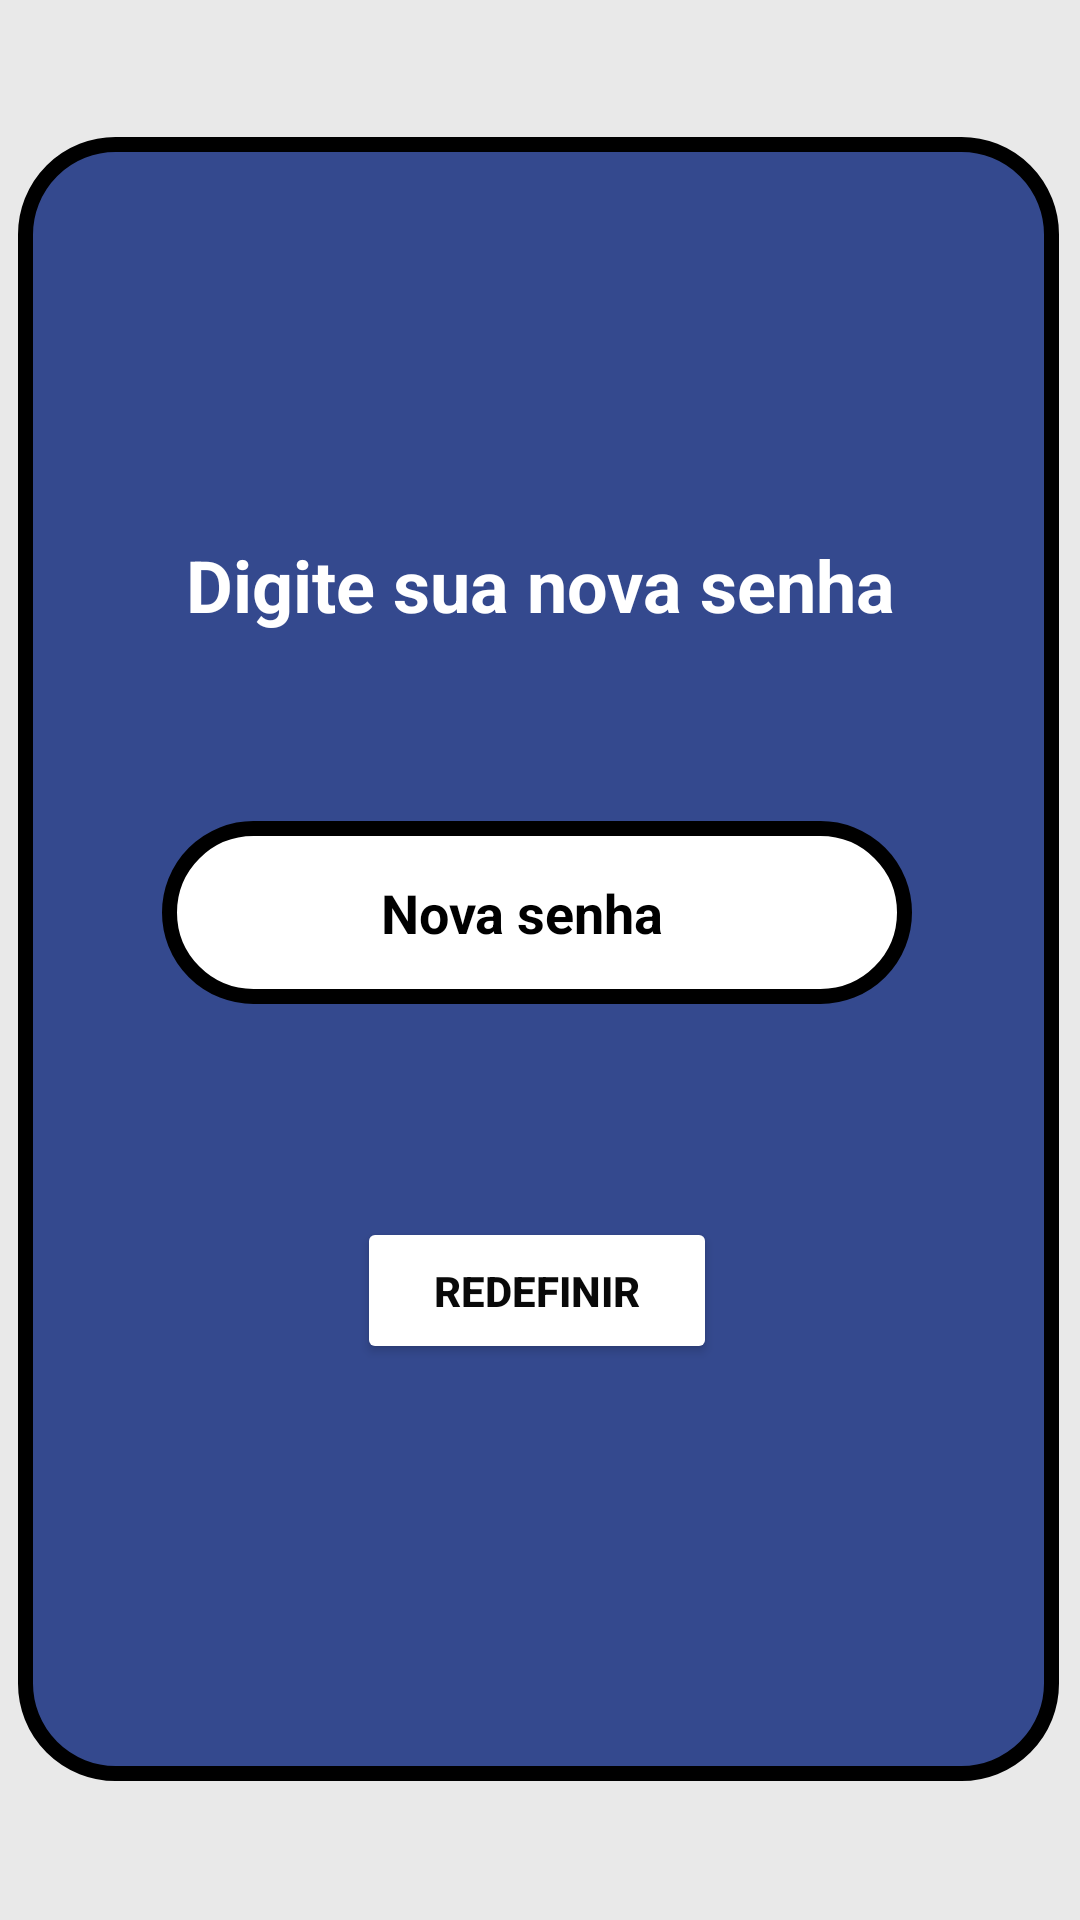

Layout XML and referenced resources for this Android screen:
<!-- AndroidManifest.xml: application theme Theme.TechSaude -->
<!-- res/layout/activity_alterar_senha_medico.xml -->
<?xml version="1.0" encoding="utf-8"?>
<androidx.constraintlayout.widget.ConstraintLayout xmlns:android="http://schemas.android.com/apk/res/android"
    xmlns:app="http://schemas.android.com/apk/res-auto"
    xmlns:tools="http://schemas.android.com/tools"
    android:layout_width="match_parent"
    android:layout_height="match_parent"
    android:background="@color/cinza"
    tools:context=".AlterarSenhaMedico">

    <View
        android:id="@+id/view2"
        android:layout_width="347dp"
        android:layout_height="548dp"
        android:layout_marginStart="29dp"
        android:layout_marginTop="91dp"
        android:layout_marginEnd="30dp"
        android:layout_marginBottom="92dp"
        android:background="@drawable/recipiente"
        app:layout_constraintBottom_toBottomOf="parent"
        app:layout_constraintEnd_toEndOf="parent"
        app:layout_constraintStart_toStartOf="parent"
        app:layout_constraintTop_toTopOf="parent" />

    <TextView
        android:layout_width="match_parent"
        android:layout_height="wrap_content"
        app:layout_constraintTop_toBottomOf="@id/imageView3"
        app:layout_constraintStart_toStartOf="@id/view2"
        android:gravity="center"
        android:text="Digite sua nova senha"
        android:textColor="@color/branco"
        android:textStyle="bold"
        android:textSize="24dp"/>

    <ImageView
        android:id="@+id/imageView3"
        android:layout_width="130dp"
        android:layout_height="129dp"
        android:layout_marginStart="108dp"
        android:layout_marginTop="4dp"
        android:layout_marginEnd="109dp"
        app:layout_constraintEnd_toEndOf="@+id/view2"
        app:layout_constraintHorizontal_bias="0.0"
        app:layout_constraintStart_toStartOf="@+id/view2"
        app:layout_constraintTop_toTopOf="@+id/view2"
        app:srcCompat="@drawable/techsaudebranco" />

    <ImageView
        android:id="@+id/imgVoltarAlterar"
        android:layout_width="53dp"
        android:layout_height="59dp"
        android:layout_marginStart="19dp"
        android:layout_marginTop="19dp"
        android:layout_marginEnd="275dp"
        app:layout_constraintEnd_toEndOf="@+id/view2"
        app:layout_constraintStart_toStartOf="@+id/view2"
        app:layout_constraintTop_toTopOf="@+id/view2"
        app:srcCompat="@drawable/voltar" />

    <EditText
        android:id="@+id/txtNovaSenhaMedico"
        android:layout_width="250dp"
        android:layout_height="61dp"
        android:layout_marginStart="64dp"
        android:layout_marginTop="228dp"
        android:layout_marginEnd="65dp"
        android:background="@drawable/recipiente_texto"
        android:hint="Nova senha"
        android:password="true"
        android:textAlignment="center"
        android:textColor="@color/preto"
        android:textColorHint="@color/preto"
        android:textStyle="bold"
        app:layout_constraintEnd_toEndOf="@+id/view2"
        app:layout_constraintStart_toStartOf="@+id/view2"
        app:layout_constraintTop_toTopOf="@+id/view2" />

    <Button
        android:id="@+id/btnRecuperarSenhaMedico"
        android:layout_width="120dp"
        android:layout_height="49dp"
        android:layout_marginStart="113dp"
        android:layout_marginTop="360dp"
        android:layout_marginEnd="114dp"
        android:backgroundTint="#FFFFFF"
        android:text="Redefinir"
        android:textColor="#090909"
        android:textStyle="bold"
        app:layout_constraintEnd_toEndOf="@+id/view2"
        app:layout_constraintHorizontal_bias="0.0"
        app:layout_constraintStart_toStartOf="@+id/view2"
        app:layout_constraintTop_toTopOf="@+id/view2"
        app:strokeColor="#070707"
        app:strokeWidth="3.5dp" />


</androidx.constraintlayout.widget.ConstraintLayout>
<!-- resources referenced by this layout -->
<resources>
  <color name="branco">#FFFFFFFF</color>
  <color name="cinza">#E9E9E9</color>
  <color name="preto">#FF000000</color>
  <!-- drawable recipiente (drawable) -->
  <?xml version="1.0" encoding="utf-8"?>
  <shape xmlns:android="http://schemas.android.com/apk/res/android" android:shape="rectangle">
      <solid android:color="@color/azulEscuro"></solid>
      <corners android:radius="30dp"></corners>
      <stroke android:width="5dp"></stroke>
  </shape>
  <!-- drawable recipiente_texto (drawable) -->
  <?xml version="1.0" encoding="utf-8"?>
  <shape xmlns:android="http://schemas.android.com/apk/res/android" android:shape="rectangle">
      <solid android:color="@color/branco"></solid>
      <corners android:radius="30dp"></corners>
      <stroke android:color="@color/preto" android:width="5dp"></stroke>
      <padding
          android:left="20dp"
          android:top="10dp"
          android:right="30dp"
          android:bottom="10dp"/>
  </shape>
  <style name="Theme.TechSaude" parent="Base.Theme.TechSaude" />
  <color name="azulEscuro">#34498E</color>
  <style name="Base.Theme.TechSaude" parent="Theme.Material3.DayNight.NoActionBar">
          
          
          <item name="android:statusBarColor">@color/cinza</item>
          <item name="android:windowLightStatusBar">true</item>
      </style>
</resources>
